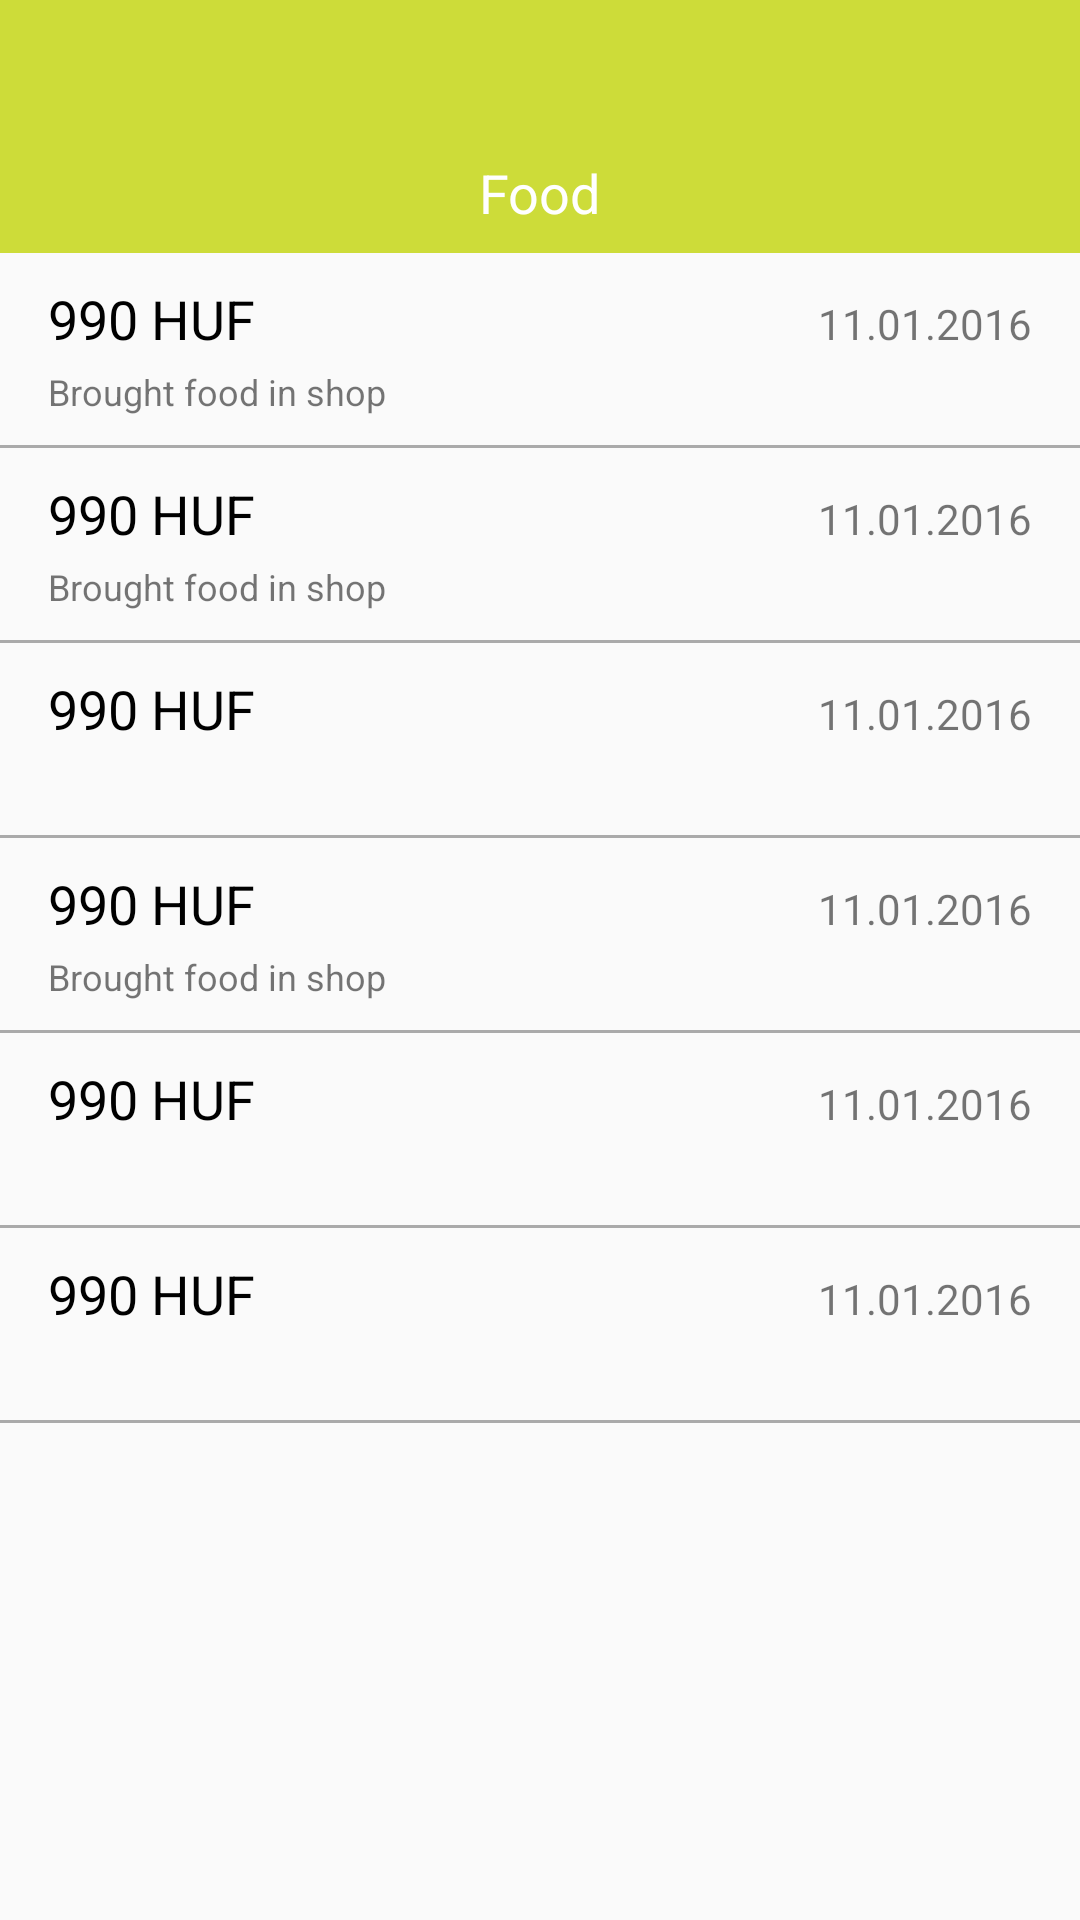

Produce the Android XML layout that renders to this screen, including the resource entries it uses.
<!-- AndroidManifest.xml: application theme AppTheme -->
<!-- res/layout/design_category_details_screen.xml -->
<?xml version="1.0" encoding="utf-8"?>
<LinearLayout xmlns:android="http://schemas.android.com/apk/res/android"
              android:layout_width="match_parent"
              android:layout_height="match_parent"
              android:orientation="vertical">

    <LinearLayout
        android:id="@+id/top"
        android:layout_width="match_parent"
        android:layout_height="wrap_content"
        android:background="@color/colorPrimary"
        android:gravity="center_horizontal"
        android:paddingBottom="8dp"
        android:orientation="vertical">

        <ImageView
            android:layout_width="48dp"
            android:layout_height="48dp"
            android:src="@drawable/ic_kitchen_black_48dp"
            android:layout_marginBottom="4dp"/>

        <TextView
            android:layout_width="wrap_content"
            android:layout_height="wrap_content"
            android:textColor="@android:color/white"
            android:textSize="18sp"
            android:text="Food"/>

    </LinearLayout>

    <LinearLayout
        android:layout_width="match_parent"
        android:layout_height="?android:attr/listPreferredItemHeight"
        android:gravity="center_vertical"
        android:orientation="vertical"
        android:paddingLeft="16dp"
        android:paddingRight="16dp">

        <LinearLayout
            android:layout_width="match_parent"
            android:layout_height="wrap_content"
            android:orientation="horizontal">

            <TextView
                android:layout_width="wrap_content"
                android:layout_height="wrap_content"
                android:text="990 HUF"
                android:textColor="@android:color/black"
                android:textSize="18sp"/>

            <TextView
                android:layout_width="match_parent"
                android:layout_height="wrap_content"
                android:gravity="right"
                android:text="11.01.2016"/>
        </LinearLayout>
        
        <TextView
            android:layout_width="wrap_content"
            android:layout_height="wrap_content"
            android:layout_marginTop="4dp"
            android:text="Brought food in shop"
            android:textSize="12sp"/>
        
    </LinearLayout>

    <View
        android:layout_width="match_parent"
        android:layout_height="1dp"
        android:background="@android:color/darker_gray"/>

    <LinearLayout
        android:layout_width="match_parent"
        android:layout_height="?android:attr/listPreferredItemHeight"
        android:gravity="center_vertical"
        android:orientation="vertical"
        android:paddingLeft="16dp"
        android:paddingRight="16dp">

        <LinearLayout
            android:layout_width="match_parent"
            android:layout_height="wrap_content"
            android:orientation="horizontal">

            <TextView
                android:layout_width="wrap_content"
                android:layout_height="wrap_content"
                android:text="990 HUF"
                android:textColor="@android:color/black"
                android:textSize="18sp"/>

            <TextView
                android:layout_width="match_parent"
                android:layout_height="wrap_content"
                android:gravity="right"
                android:text="11.01.2016"/>
        </LinearLayout>

        <TextView
            android:layout_width="wrap_content"
            android:layout_height="wrap_content"
            android:layout_marginTop="4dp"
            android:text="Brought food in shop"
            android:textSize="12sp"/>

    </LinearLayout>

    <View
        android:layout_width="match_parent"
        android:layout_height="1dp"
        android:background="@android:color/darker_gray"/>

    <LinearLayout
        android:layout_width="match_parent"
        android:layout_height="?android:attr/listPreferredItemHeight"
        android:gravity="center_vertical"
        android:orientation="vertical"
        android:paddingLeft="16dp"
        android:paddingRight="16dp">

        <LinearLayout
            android:layout_width="match_parent"
            android:layout_height="wrap_content"
            android:orientation="horizontal">

            <TextView
                android:layout_width="wrap_content"
                android:layout_height="wrap_content"
                android:text="990 HUF"
                android:textColor="@android:color/black"
                android:textSize="18sp"/>

            <TextView
                android:layout_width="match_parent"
                android:layout_height="wrap_content"
                android:gravity="right"
                android:text="11.01.2016"/>
        </LinearLayout>

        <TextView
            android:layout_width="wrap_content"
            android:layout_height="wrap_content"
            android:layout_marginTop="4dp"
            android:text="Brought food in shop"
            android:visibility="invisible"
            android:textSize="12sp"/>

    </LinearLayout>

    <View
        android:layout_width="match_parent"
        android:layout_height="1dp"
        android:background="@android:color/darker_gray"/>

    <LinearLayout
        android:layout_width="match_parent"
        android:layout_height="?android:attr/listPreferredItemHeight"
        android:gravity="center_vertical"
        android:orientation="vertical"
        android:paddingLeft="16dp"
        android:paddingRight="16dp">

        <LinearLayout
            android:layout_width="match_parent"
            android:layout_height="wrap_content"
            android:orientation="horizontal">

            <TextView
                android:layout_width="wrap_content"
                android:layout_height="wrap_content"
                android:text="990 HUF"
                android:textColor="@android:color/black"
                android:textSize="18sp"/>

            <TextView
                android:layout_width="match_parent"
                android:layout_height="wrap_content"
                android:gravity="right"
                android:text="11.01.2016"/>
        </LinearLayout>

        <TextView
            android:layout_width="wrap_content"
            android:layout_height="wrap_content"
            android:layout_marginTop="4dp"
            android:text="Brought food in shop"
            android:textSize="12sp"/>

    </LinearLayout>

    <View
        android:layout_width="match_parent"
        android:layout_height="1dp"
        android:background="@android:color/darker_gray"/>

    <LinearLayout
        android:layout_width="match_parent"
        android:layout_height="?android:attr/listPreferredItemHeight"
        android:gravity="center_vertical"
        android:orientation="vertical"
        android:paddingLeft="16dp"
        android:paddingRight="16dp">

        <LinearLayout
            android:layout_width="match_parent"
            android:layout_height="wrap_content"
            android:orientation="horizontal">

            <TextView
                android:layout_width="wrap_content"
                android:layout_height="wrap_content"
                android:text="990 HUF"
                android:textColor="@android:color/black"
                android:textSize="18sp"/>

            <TextView
                android:layout_width="match_parent"
                android:layout_height="wrap_content"
                android:gravity="right"
                android:text="11.01.2016"/>
        </LinearLayout>

        <TextView
            android:layout_width="wrap_content"
            android:layout_height="wrap_content"
            android:layout_marginTop="4dp"
            android:text="Brought food in shop"
            android:visibility="invisible"
            android:textSize="12sp"/>

    </LinearLayout>

    <View
        android:layout_width="match_parent"
        android:layout_height="1dp"
        android:background="@android:color/darker_gray"/>

    <LinearLayout
        android:layout_width="match_parent"
        android:layout_height="?android:attr/listPreferredItemHeight"
        android:gravity="center_vertical"
        android:orientation="vertical"
        android:paddingLeft="16dp"
        android:paddingRight="16dp">

        <LinearLayout
            android:layout_width="match_parent"
            android:layout_height="wrap_content"
            android:orientation="horizontal">

            <TextView
                android:layout_width="wrap_content"
                android:layout_height="wrap_content"
                android:text="990 HUF"
                android:textColor="@android:color/black"
                android:textSize="18sp"/>

            <TextView
                android:layout_width="match_parent"
                android:layout_height="wrap_content"
                android:gravity="right"
                android:text="11.01.2016"/>
        </LinearLayout>

        <TextView
            android:layout_width="wrap_content"
            android:layout_height="wrap_content"
            android:layout_marginTop="4dp"
            android:text="Brought food in shop"
            android:visibility="invisible"
            android:textSize="12sp"/>

    </LinearLayout>

    <View
        android:layout_width="match_parent"
        android:layout_height="1dp"
        android:background="@android:color/darker_gray"/>

</LinearLayout>
<!-- resources referenced by this layout -->
<resources>
  <color name="colorPrimary">#CDDC39</color>
  <style name="AppTheme" parent="Theme.AppCompat.Light.NoActionBar">
          
          <item name="colorPrimary">@color/colorPrimary</item>
          <item name="colorPrimaryDark">@color/colorPrimaryDark</item>
          <item name="colorAccent">@color/colorAccent</item>
      </style>
  <color name="colorPrimaryDark">#9E9D24</color>
  <color name="colorAccent">#536DFE</color>
</resources>
